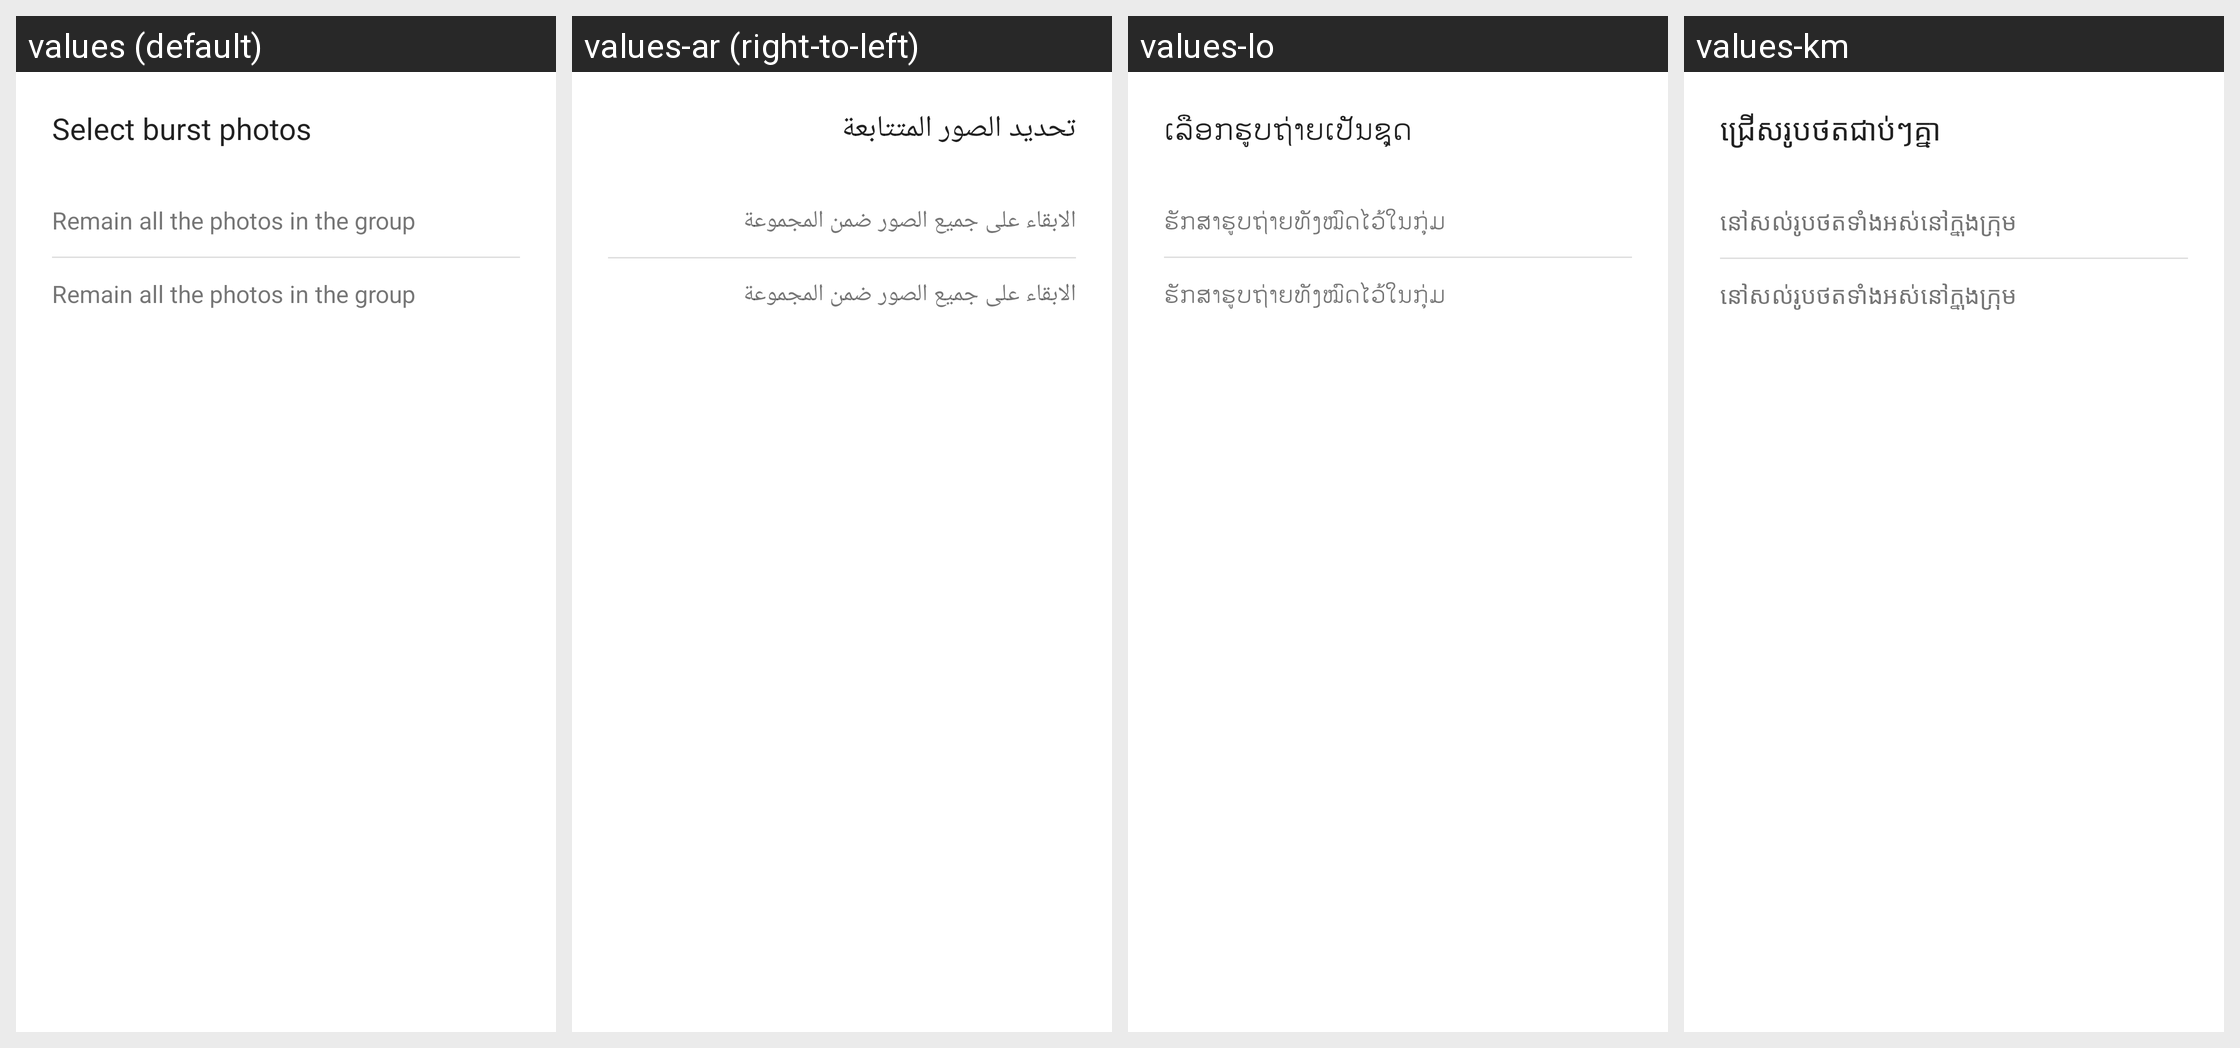

Locale-by-locale string values for the Android screen shown in this grid:
Android screen res/layout/dialog_burst_filter.xml rendered under 4 locales, left to right: values (default), values-ar (right-to-left), values-lo, values-km. Device: Nexus 5 (rendered at 1080×1920; each locale shown at half size, 540×960, under a caption strip naming it); theme AppTheme.
Other locales in the repository, not shown: values-bg, values-ca, values-cs, values-de, values-el, values-es-rES, values-es-rUS, values-fa, values-fr, values-hu, values-it, values-iw, values-ms-rMY, values-my-rMM, values-pl, values-pt-rBR, values-pt-rPT, values-ro, values-ru, values-sk, values-th, values-tr, values-uk, values-vi, values-zh-rCN, values-zh-rTW.
Strings drawn on this screen, with the default value and each locale's value (text and hints the layout hard-codes, and strings that could not be matched under every locale, appear in the picture but are not listed):

dialog_title_burst_selected
  values: Select burst photos
  values-ar: تحديد الصور المتتابعة
  values-lo: ​ເລືອກ​ຮູບ​ຖ່າຍ​ເປັນ​ຊຸດ
  values-km: ជ្រើសរូបថតជាប់ៗគ្នា

msg_burst_selected_all
  values: Remain all the photos in the group
  values-ar: الابقاء على جميع الصور ضمن المجموعة
  values-lo: ​ຮັກ​ສາ​ຮູບ​ຖ່າຍ​ທັງ​ໝົດ​ໄວ້​ໃນ​ກຸ່ມ
  values-km: នៅសល់រូបថតទាំងអស់នៅក្នុងក្រុម
